Run: headless pygame with SDL's dummy video driver; simulated clock (each Clock.tick advances the game by its frame time, no real sleeping); random seed 0; keys injected as events and as key.get_pressed() state; no mouse input; restart key SPACE tapped at the start of phases 3 and 4.
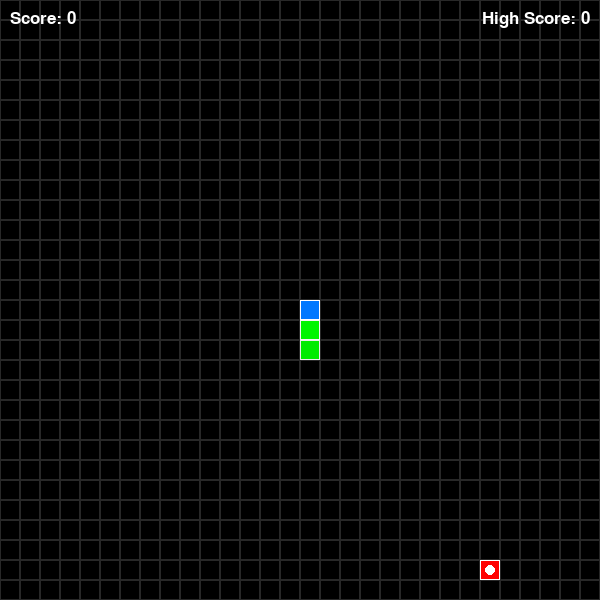
Frame 1 of 4 · flips 1–60 · no input
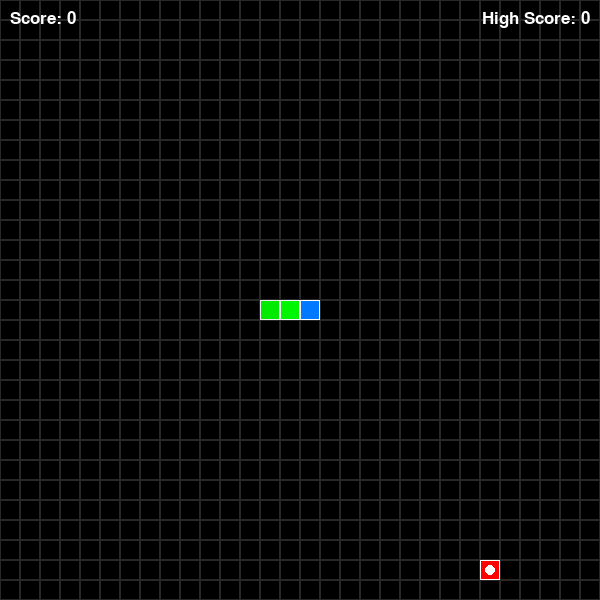
Frame 2 of 4 · flips 61–180 · tapped SPACE, RETURN · held RIGHT (→), D
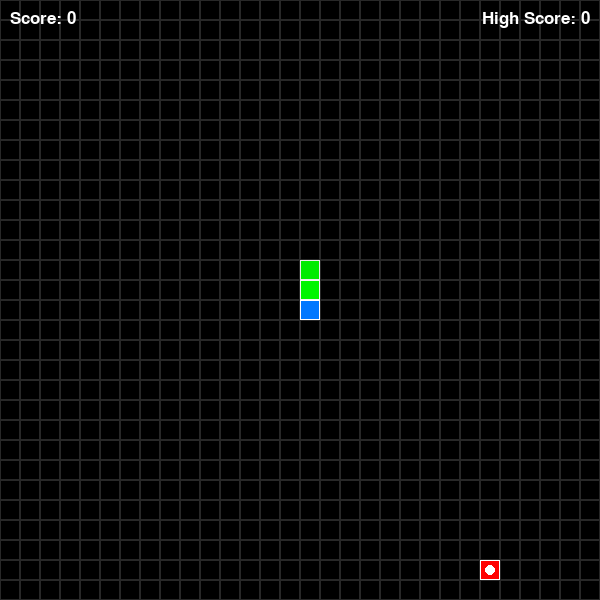
Frame 3 of 4 · flips 181–300 · tapped SPACE · held DOWN (↓), S
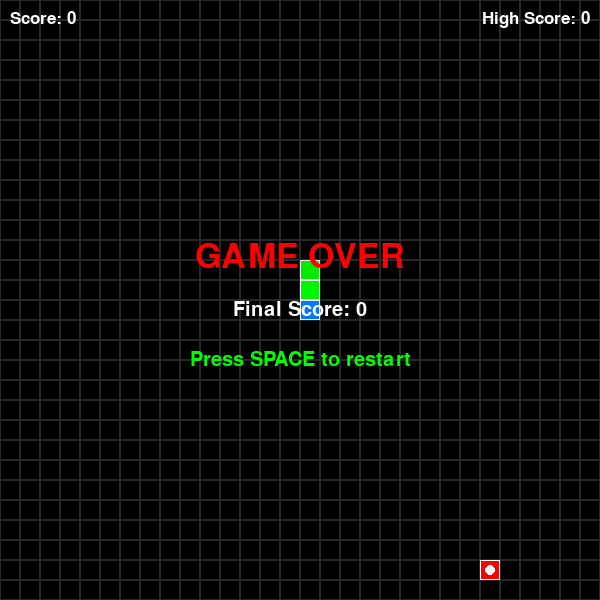
Frame 4 of 4 · flips 301–420 · tapped SPACE · held LEFT (←), A, UP (↑), W

The pygame program that drew these frames:

import pygame  # pylint: disable=import-error
import random
import sys

# 初始化pygame
pygame.init()

# 游戏常量
WIDTH, HEIGHT = 600, 600
GRID_SIZE = 20
GRID_WIDTH = WIDTH // GRID_SIZE
GRID_HEIGHT = HEIGHT // GRID_SIZE
FPS = 10

# 颜色定义
BLACK = (0, 0, 0)
WHITE = (255, 255, 255)
GREEN = (0, 255, 0)
RED = (255, 0, 0)
BLUE = (0, 120, 255)
GRAY = (40, 40, 40)

class Snake:
    def __init__(self):
        self.reset()
        
    def reset(self):
        self.length = 3
        self.positions = [(GRID_WIDTH // 2, GRID_HEIGHT // 2)]
        self.direction = random.choice([(1, 0), (0, 1), (-1, 0), (0, -1)])
        self.score = 0
        self.grow_pending = 2  # 初始长度为3
        
    def get_head_position(self):
        return self.positions[0]
    
    def turn(self, point):
        if self.length > 1 and (point[0] * -1, point[1] * -1) == self.direction:
            return
        else:
            self.direction = point
    
    def move(self):
        head = self.get_head_position()
        x, y = self.direction
        new_x = (head[0] + x) % GRID_WIDTH
        new_y = (head[1] + y) % GRID_HEIGHT
        new_position = (new_x, new_y)
        
        # 检查是否撞到自己
        if new_position in self.positions[1:]:
            return False
            
        self.positions.insert(0, new_position)
        
        if self.grow_pending > 0:
            self.grow_pending -= 1
        else:
            self.positions.pop()
            
        return True
    
    def grow(self):
        self.grow_pending += 1
        self.length += 1
        self.score += 10
    
    def draw(self, surface):
        for i, p in enumerate(self.positions):
            rect = pygame.Rect(p[0] * GRID_SIZE, p[1] * GRID_SIZE, GRID_SIZE, GRID_SIZE)
            
            # 蛇头用不同颜色
            if i == 0:
                pygame.draw.rect(surface, BLUE, rect)
                pygame.draw.rect(surface, WHITE, rect, 1)
            else:
                # 蛇身用渐变色
                color_intensity = max(100, 255 - i * 10)
                color = (0, color_intensity, 0)
                pygame.draw.rect(surface, color, rect)
                pygame.draw.rect(surface, (color_intensity, color_intensity, color_intensity), rect, 1)

class Food:
    def __init__(self):
        self.position = (0, 0)
        self.randomize_position()
    
    def randomize_position(self):
        self.position = (random.randint(0, GRID_WIDTH - 1), 
                         random.randint(0, GRID_HEIGHT - 1))
    
    def draw(self, surface):
        rect = pygame.Rect(self.position[0] * GRID_SIZE, 
                          self.position[1] * GRID_SIZE, 
                          GRID_SIZE, GRID_SIZE)
        pygame.draw.rect(surface, RED, rect)
        pygame.draw.rect(surface, WHITE, rect, 1)
        
        # 画一个小圆点让食物更可爱
        center_x = self.position[0] * GRID_SIZE + GRID_SIZE // 2
        center_y = self.position[1] * GRID_SIZE + GRID_SIZE // 2
        pygame.draw.circle(surface, WHITE, (center_x, center_y), GRID_SIZE // 4)

def draw_grid(surface):
    for y in range(0, HEIGHT, GRID_SIZE):
        for x in range(0, WIDTH, GRID_SIZE):
            rect = pygame.Rect(x, y, GRID_SIZE, GRID_SIZE)
            pygame.draw.rect(surface, GRAY, rect, 1)

def draw_score(surface, score, high_score):
    font = pygame.font.SysFont('arial', 25)
    score_text = font.render(f'Score: {score}', True, WHITE)
    high_score_text = font.render(f'High Score: {high_score}', True, WHITE)
    surface.blit(score_text, (10, 10))
    surface.blit(high_score_text, (WIDTH - high_score_text.get_width() - 10, 10))

def draw_game_over(surface, score):
    font_large = pygame.font.SysFont('arial', 50)
    font_small = pygame.font.SysFont('arial', 30)
    
    game_over_text = font_large.render('GAME OVER', True, RED)
    score_text = font_small.render(f'Final Score: {score}', True, WHITE)
    restart_text = font_small.render('Press SPACE to restart', True, GREEN)
    
    surface.blit(game_over_text, (WIDTH // 2 - game_over_text.get_width() // 2, HEIGHT // 2 - 60))
    surface.blit(score_text, (WIDTH // 2 - score_text.get_width() // 2, HEIGHT // 2))
    surface.blit(restart_text, (WIDTH // 2 - restart_text.get_width() // 2, HEIGHT // 2 + 50))

def main():
    screen = pygame.display.set_mode((WIDTH, HEIGHT))
    pygame.display.set_caption('贪吃蛇游戏 - Snake Game')
    clock = pygame.time.Clock()
    
    snake = Snake()
    food = Food()
    game_over = False
    high_score = 0
    
    # 确保食物不在蛇身上
    while food.position in snake.positions:
        food.randomize_position()
    
    while True:
        for event in pygame.event.get():
            if event.type == pygame.QUIT:
                pygame.quit()
                sys.exit()
            
            if event.type == pygame.KEYDOWN:
                if game_over:
                    if event.key == pygame.K_SPACE:
                        snake.reset()
                        food.randomize_position()
                        game_over = False
                else:
                    if event.key == pygame.K_UP:
                        snake.turn((0, -1))
                    elif event.key == pygame.K_DOWN:
                        snake.turn((0, 1))
                    elif event.key == pygame.K_LEFT:
                        snake.turn((-1, 0))
                    elif event.key == pygame.K_RIGHT:
                        snake.turn((1, 0))
        
        if not game_over:
            # 移动蛇
            if not snake.move():
                game_over = True
                if snake.score > high_score:
                    high_score = snake.score
            
            # 检查是否吃到食物
            if snake.get_head_position() == food.position:
                snake.grow()
                food.randomize_position()
                # 确保食物不在蛇身上
                while food.position in snake.positions:
                    food.randomize_position()
        
        # 绘制
        screen.fill(BLACK)
        draw_grid(screen)
        snake.draw(screen)
        food.draw(screen)
        draw_score(screen, snake.score, high_score)
        
        if game_over:
            draw_game_over(screen, snake.score)
        
        pygame.display.update()
        clock.tick(FPS)

if __name__ == "__main__":
    main()
